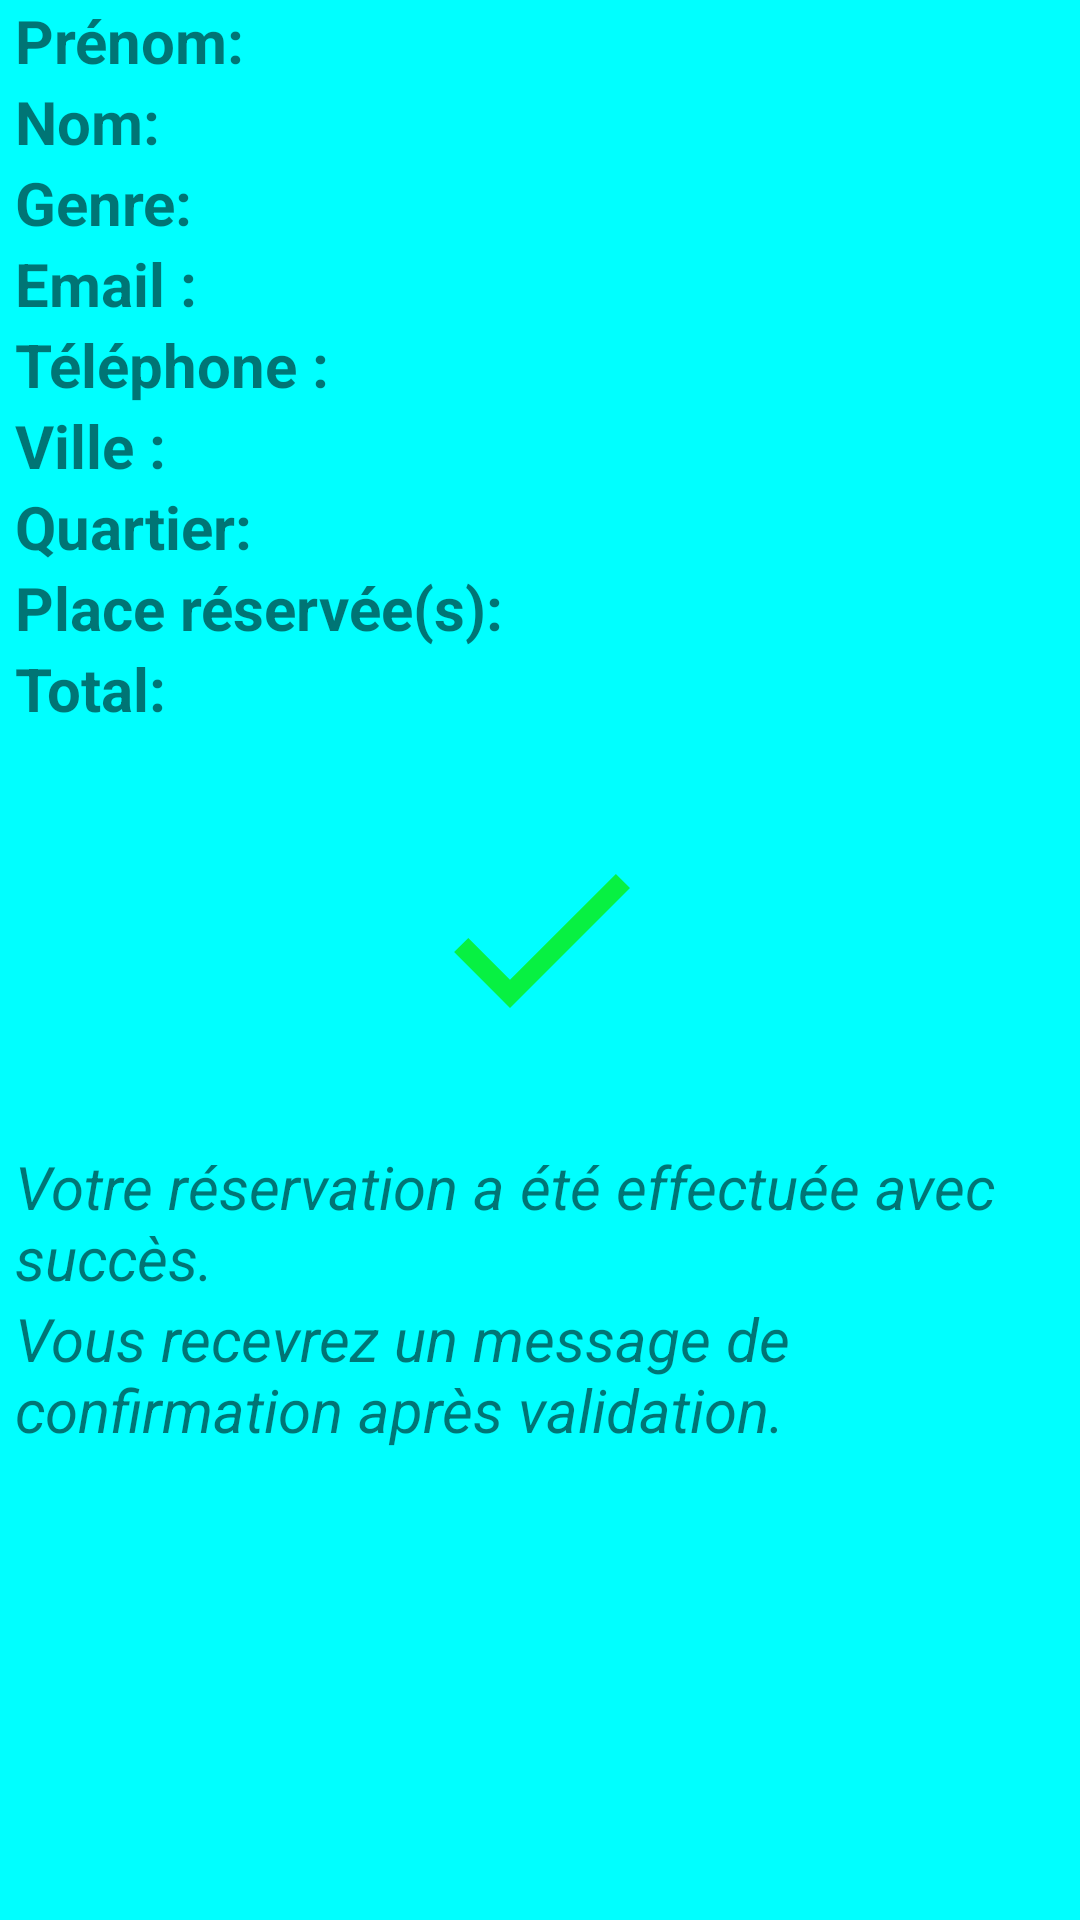

Layout XML and referenced resources for this Android screen:
<!-- AndroidManifest.xml: application theme Theme.Trans_mobile. -->
<!-- res/layout/activity_payement.xml -->
<?xml version="1.0" encoding="utf-8"?>
<ScrollView xmlns:android="http://schemas.android.com/apk/res/android"
    xmlns:app="http://schemas.android.com/apk/res-auto"
    xmlns:tools="http://schemas.android.com/tools"
    android:layout_width="match_parent"
    android:layout_height="match_parent"
    android:background="@color/teal_300"
    tools:context=".PayementActivity">
<androidx.constraintlayout.widget.ConstraintLayout
    android:layout_width="wrap_content"
    android:layout_height="wrap_content">

    <TableLayout
        android:layout_width="match_parent"
        android:layout_height="match_parent"
        android:id="@+id/tb">
        <TableRow>
            <TextView
                android:layout_width="match_parent"
                android:layout_height="wrap_content"
                app:layout_constraintStart_toStartOf="parent"
                app:layout_constraintEnd_toEndOf="parent"
                android:text="@string/prenom"
                android:textStyle="bold"
                android:textSize="20dp"
                android:layout_marginStart="5dp"
                tools:ignore="MissingConstraints" />
            <TextView
                android:id="@+id/prenom"
                android:layout_width="match_parent"
                android:layout_height="wrap_content"
                android:layout_marginEnd="5dp"
                android:textStyle="bold"
                android:textSize="20dp"/>
        </TableRow>

        <TableRow>
            <TextView
                android:layout_width="match_parent"
                android:layout_height="wrap_content"
                app:layout_constraintStart_toStartOf="parent"
                app:layout_constraintEnd_toEndOf="parent"
                app:layout_constraintTop_toBottomOf="@+id/prenom"
                android:text="@string/nom"
                android:textStyle="bold"
                android:textSize="20dp"
                android:layout_marginStart="5dp"
                tools:ignore="MissingConstraints" />

            <TextView
                android:id="@+id/nom"
                android:layout_width="match_parent"
                android:layout_height="wrap_content"
                android:layout_marginEnd="5dp"
                android:textStyle="bold"
                android:textSize="20dp" />
        </TableRow>

        <TableRow>
            <TextView
                android:layout_width="match_parent"
                android:layout_height="wrap_content"
                app:layout_constraintStart_toStartOf="parent"
                app:layout_constraintEnd_toEndOf="parent"
                app:layout_constraintTop_toBottomOf="@+id/nom"
                android:text="@string/genre"
                android:textStyle="bold"
                android:textSize="20dp"
                android:layout_marginStart="5dp"
                tools:ignore="MissingConstraints" />

            <TextView
                android:id="@+id/genre"
                android:layout_width="match_parent"
                android:layout_height="wrap_content"
                android:layout_marginEnd="5dp"
                android:textStyle="bold"
                android:textSize="20dp" />
        </TableRow>

        <TableRow>
            <TextView
                android:layout_width="match_parent"
                android:layout_height="wrap_content"
                app:layout_constraintStart_toStartOf="parent"
                app:layout_constraintEnd_toEndOf="parent"
                app:layout_constraintTop_toBottomOf="@+id/genre"
                android:text="@string/email"
                android:textStyle="bold"
                android:textSize="20dp"
                android:layout_marginStart="5dp"
                tools:ignore="MissingConstraints" />

            <TextView
                android:id="@+id/email"
                android:layout_width="match_parent"
                android:layout_height="wrap_content"
                android:layout_marginEnd="5dp"
                android:textStyle="bold"
                android:textSize="20dp" />
        </TableRow>

        <TableRow>
            <TextView
                android:layout_width="match_parent"
                android:layout_height="wrap_content"
                app:layout_constraintStart_toStartOf="parent"
                app:layout_constraintEnd_toEndOf="parent"
                app:layout_constraintTop_toBottomOf="@+id/email"
                android:text="@string/numtel"
                android:textStyle="bold"
                android:textSize="20dp"
                android:layout_marginStart="5dp"
                tools:ignore="MissingConstraints" />

            <TextView
                android:id="@+id/num"
                android:layout_width="match_parent"
                android:layout_height="wrap_content"
                android:layout_marginEnd="5dp"
                android:textStyle="bold"
                android:textSize="20dp" />
        </TableRow>

        <TableRow>
            <TextView
                android:layout_width="match_parent"
                android:layout_height="wrap_content"
                app:layout_constraintStart_toStartOf="parent"
                app:layout_constraintEnd_toEndOf="parent"
                app:layout_constraintTop_toBottomOf="@+id/num"
                android:text="@string/ville"
                android:textStyle="bold"
                android:textSize="20dp"
                android:layout_marginStart="5dp"
                tools:ignore="MissingConstraints" />

            <TextView
                android:id="@+id/ville"
                android:layout_width="match_parent"
                android:layout_height="wrap_content"
                android:layout_marginEnd="5dp"
                android:textStyle="bold"
                android:textSize="20dp" />
        </TableRow>

        <TableRow>
            <TextView
                android:layout_width="match_parent"
                android:layout_height="wrap_content"
                app:layout_constraintStart_toStartOf="parent"
                app:layout_constraintEnd_toEndOf="parent"
                app:layout_constraintTop_toBottomOf="@+id/ville"
                android:text="@string/quartier"
                android:textStyle="bold"
                android:textSize="20dp"
                android:layout_marginStart="5dp"
                tools:ignore="MissingConstraints" />

            <TextView
                android:id="@+id/quartier"
                android:layout_width="match_parent"
                android:layout_height="wrap_content"
                android:layout_marginEnd="5dp"
                android:textStyle="bold"
                android:textSize="20dp" />
        </TableRow>

        <TableRow>
            <TextView
                android:layout_width="match_parent"
                android:layout_height="wrap_content"
                app:layout_constraintStart_toStartOf="parent"
                app:layout_constraintEnd_toEndOf="parent"
                app:layout_constraintTop_toBottomOf="@+id/quartier"
                android:text="@string/place_reserv"
                android:textStyle="bold"
                android:textSize="20sp"
                android:layout_marginStart="5dp"
                tools:ignore="MissingConstraints" />

            <TextView
                android:id="@+id/place"
                android:layout_width="match_parent"
                android:layout_height="wrap_content"
                android:layout_marginEnd="5dp"
                android:textStyle="bold"
                android:textSize="16dp" />
        </TableRow>

        <TableRow>
            <TextView
                android:layout_width="match_parent"
                android:layout_height="wrap_content"
                app:layout_constraintStart_toStartOf="parent"
                app:layout_constraintEnd_toEndOf="parent"
                app:layout_constraintTop_toBottomOf="@+id/place"
                android:text="@string/total"
                android:textStyle="bold"
                android:textSize="20sp"
                android:layout_marginStart="5dp"
                tools:ignore="MissingConstraints" />

            <TextView
                android:id="@+id/somme"
                android:layout_width="match_parent"
                android:layout_height="wrap_content"
                android:layout_marginEnd="5dp"
                android:textStyle="bold"
                android:textSize="16dp" />
        </TableRow>

    </TableLayout>

    <ImageView
        android:id="@+id/check"
        android:layout_width="80dp"
        android:layout_height="139dp"
        android:adjustViewBounds="true"
        android:src="@drawable/ic_baseline_check_24"
        app:layout_constraintEnd_toEndOf="parent"
        app:layout_constraintStart_toStartOf="parent"

        app:layout_constraintTop_toBottomOf="@+id/tb"
        tools:ignore="MissingConstraints,MissingPrefix" />

    <TextView
        android:layout_width="match_parent"
        android:layout_height="wrap_content"
        android:id="@+id/rsr"
        app:layout_constraintStart_toStartOf="parent"
        app:layout_constraintEnd_toEndOf="parent"
        app:layout_constraintTop_toBottomOf="@+id/check"
        android:text="@string/mess_1"
        android:textStyle="italic"
        android:textSize="20dp"
        android:layout_marginStart="5dp"
        tools:ignore="MissingConstraints" />
    <TextView
        android:layout_width="match_parent"
        android:layout_height="wrap_content"
        android:id="@+id/msg"
        app:layout_constraintStart_toStartOf="parent"
        app:layout_constraintEnd_toEndOf="parent"
        app:layout_constraintTop_toBottomOf="@+id/rsr"
        android:text="@string/mess_2"
        android:textStyle="italic"
        android:textSize="20dp"
        android:layout_marginStart="5dp"
        tools:ignore="MissingConstraints" />
</androidx.constraintlayout.widget.ConstraintLayout>
</ScrollView>
<!-- resources referenced by this layout -->
<resources>
  <color name="teal_300">#00FFFF</color>
  <!-- drawable ic_baseline_check_24 (drawable) -->
  <vector android:height="24dp" android:tint="#07F142"
      android:viewportHeight="24" android:viewportWidth="24"
      android:width="24dp" xmlns:android="http://schemas.android.com/apk/res/android">
      <path android:fillColor="@android:color/white" android:pathData="M9,16.17L4.83,12l-1.42,1.41L9,19 21,7l-1.41,-1.41z"/>
  </vector>
  <string name="email">Email :</string>
  <string name="genre">Genre:</string>
  <string name="mess_1">Votre réservation a été effectuée avec succès.</string>
  <string name="mess_2">Vous recevrez un message de confirmation après validation.</string>
  <string name="nom">Nom:</string>
  <string name="numtel">Téléphone :</string>
  <string name="place_reserv">Place réservée(s):</string>
  <string name="prenom">Prénom:</string>
  <string name="quartier">Quartier:</string>
  <string name="total">Total:</string>
  <string name="ville">Ville :</string>
  <style name="Theme.Trans_mobile." parent="Theme.AppCompat.DayNight.DarkActionBar">
          
          <item name="colorPrimary">@color/teal_300</item>
          <item name="colorPrimaryVariant">@color/teal_300</item>
          <item name="colorOnPrimary">@color/white</item>
          
          <item name="colorSecondary">@color/teal_200</item>
          <item name="colorSecondaryVariant">@color/teal_700</item>
          <item name="colorOnSecondary">@color/black</item>
          
          <item name="android:statusBarColor" tools:targetApi="l">?attr/colorPrimaryVariant</item>
          
      </style>
  <color name="white">#FFFFFFFF</color>
  <color name="teal_200">#FF03DAC5</color>
  <color name="teal_700">#FF018786</color>
  <color name="black">#FF000000</color>
</resources>
